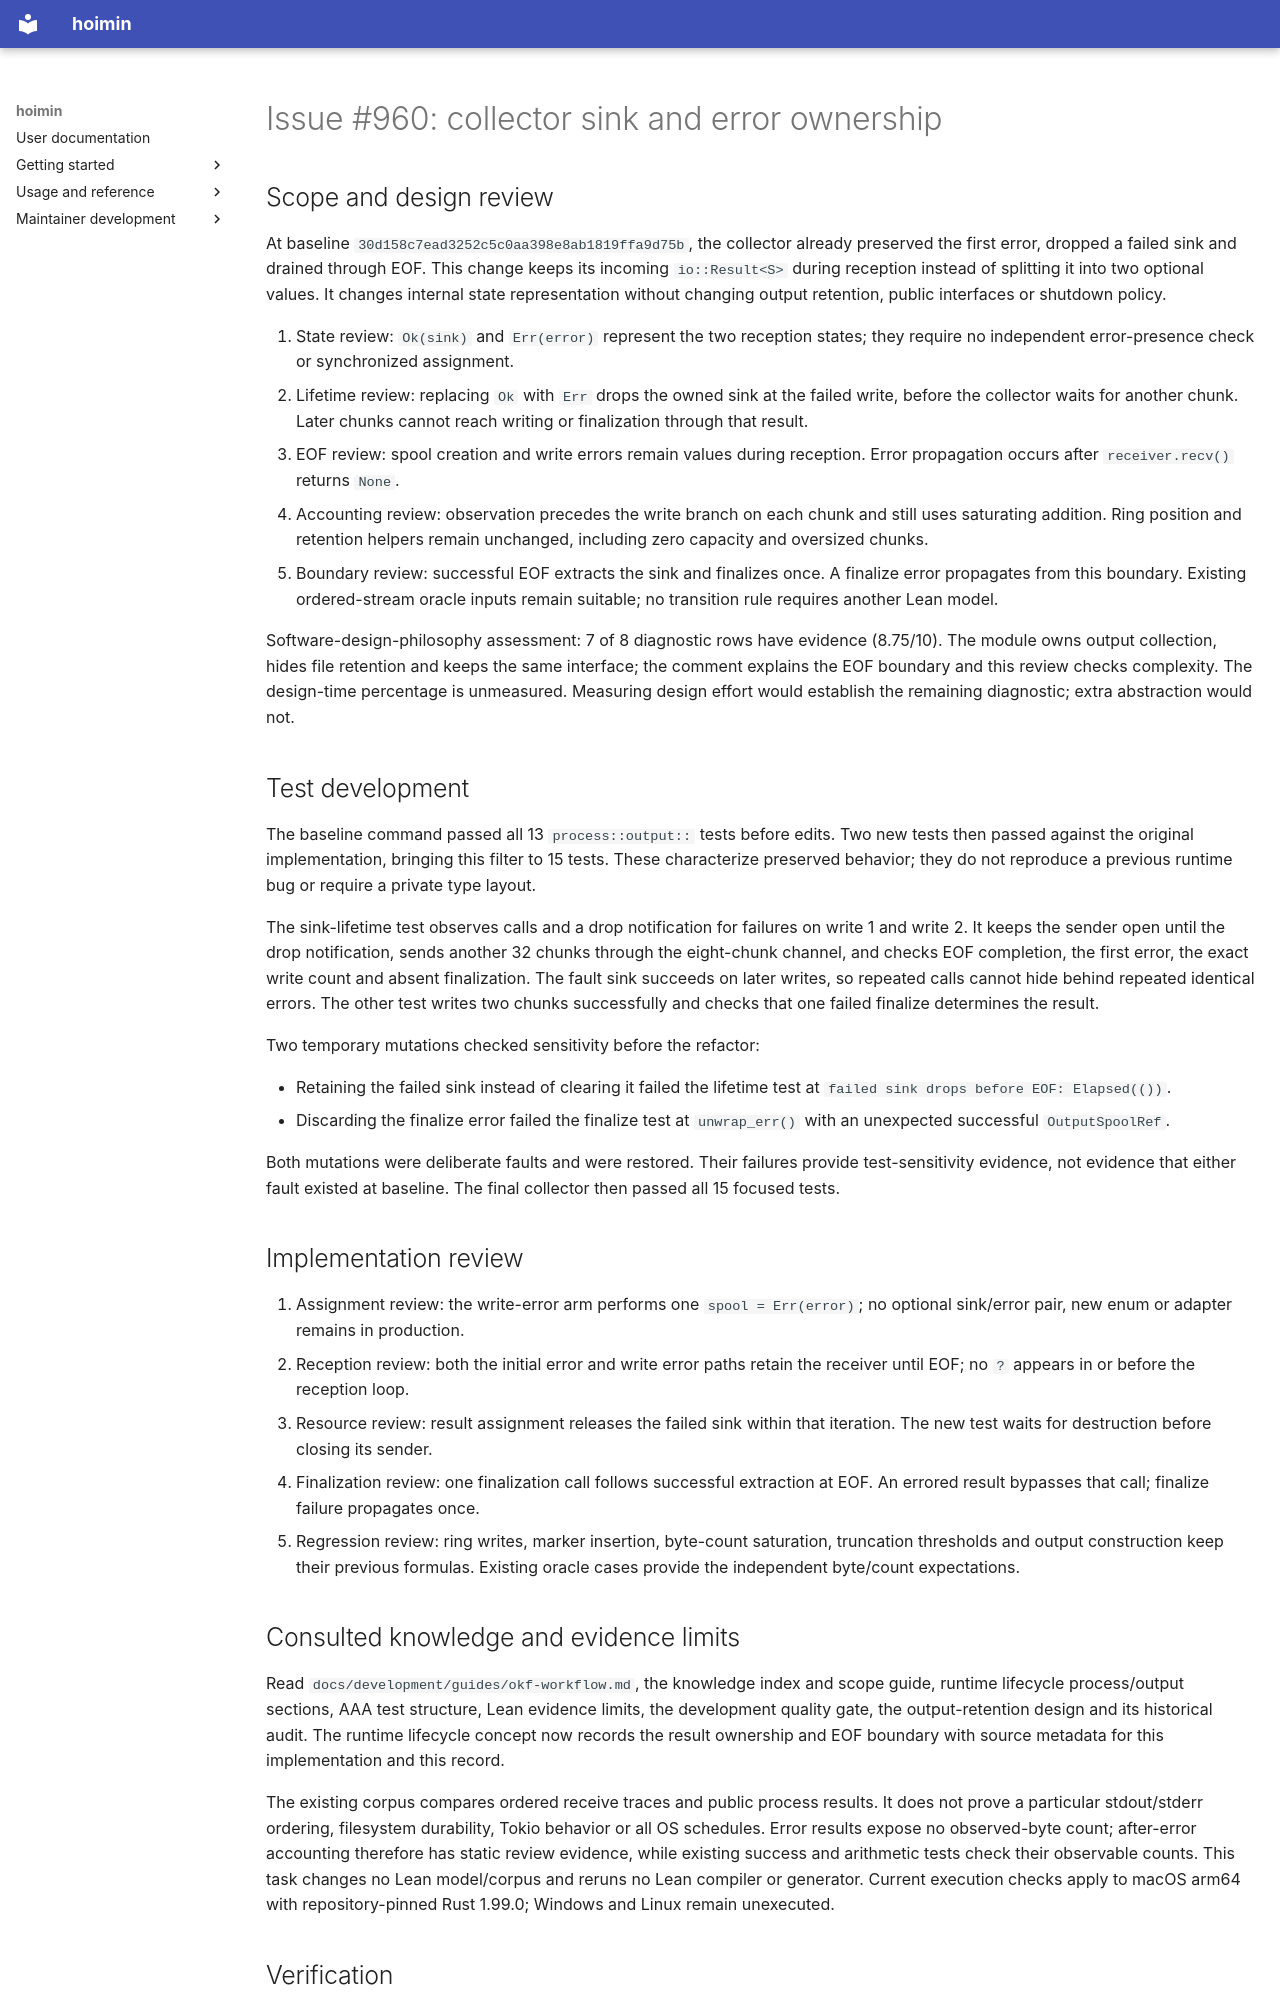

repository: HayaoSuzuki/hoimin · page: development/work/maintenance/2026-10-16-issue-960/index.html · generator: mkdocs

# Issue #960: collector sink and error ownership

## Scope and design review

At baseline `30d158c7ead3252c5c0aa398e8ab1819ffa9d75b`, the collector already
preserved the first error, dropped a failed sink and drained through EOF. This
change keeps its incoming `io::Result<S>` during reception instead of splitting
it into two optional values. It changes internal state representation without
changing output retention, public interfaces or shutdown policy.

1. State review: `Ok(sink)` and `Err(error)` represent the two reception states;
   they require no independent error-presence check or synchronized assignment.
2. Lifetime review: replacing `Ok` with `Err` drops the owned sink at the failed
   write, before the collector waits for another chunk. Later chunks cannot
   reach writing or finalization through that result.
3. EOF review: spool creation and write errors remain values during reception.
   Error propagation occurs after `receiver.recv()` returns `None`.
4. Accounting review: observation precedes the write branch on each chunk and
   still uses saturating addition. Ring position and retention helpers remain
   unchanged, including zero capacity and oversized chunks.
5. Boundary review: successful EOF extracts the sink and finalizes once. A
   finalize error propagates from this boundary. Existing ordered-stream oracle
   inputs remain suitable; no transition rule requires another Lean model.

Software-design-philosophy assessment: 7 of 8 diagnostic rows have evidence
(8.75/10). The module owns output collection, hides file retention and keeps the
same interface; the comment explains the EOF boundary and this review checks
complexity. The design-time percentage is unmeasured. Measuring design effort
would establish the remaining diagnostic; extra abstraction would not.

## Test development

The baseline command passed all 13 `process::output::` tests before edits. Two
new tests then passed against the original implementation, bringing this filter
to 15 tests. These characterize preserved behavior; they do not reproduce a
previous runtime bug or require a private type layout.

The sink-lifetime test observes calls and a drop notification for failures on
write 1 and write 2. It keeps the sender open until the drop notification,
sends another 32 chunks through the eight-chunk channel, and checks EOF
completion, the first error, the exact write count and absent finalization.
The fault sink succeeds on later writes, so repeated calls cannot hide behind
repeated identical errors. The other test writes two chunks successfully and
checks that one failed finalize determines the result.

Two temporary mutations checked sensitivity before the refactor:

- Retaining the failed sink instead of clearing it failed the lifetime test at
  `failed sink drops before EOF: Elapsed(())`.
- Discarding the finalize error failed the finalize test at `unwrap_err()` with
  an unexpected successful `OutputSpoolRef`.

Both mutations were deliberate faults and were restored. Their failures provide
test-sensitivity evidence, not evidence that either fault existed at baseline.
The final collector then passed all 15 focused tests.

## Implementation review

1. Assignment review: the write-error arm performs one `spool = Err(error)`;
   no optional sink/error pair, new enum or adapter remains in production.
2. Reception review: both the initial error and write error paths retain the
   receiver until EOF; no `?` appears in or before the reception loop.
3. Resource review: result assignment releases the failed sink within that
   iteration. The new test waits for destruction before closing its sender.
4. Finalization review: one finalization call follows successful extraction at
   EOF. An errored result bypasses that call; finalize failure propagates once.
5. Regression review: ring writes, marker insertion, byte-count saturation,
   truncation thresholds and output construction keep their previous formulas.
   Existing oracle cases provide the independent byte/count expectations.
